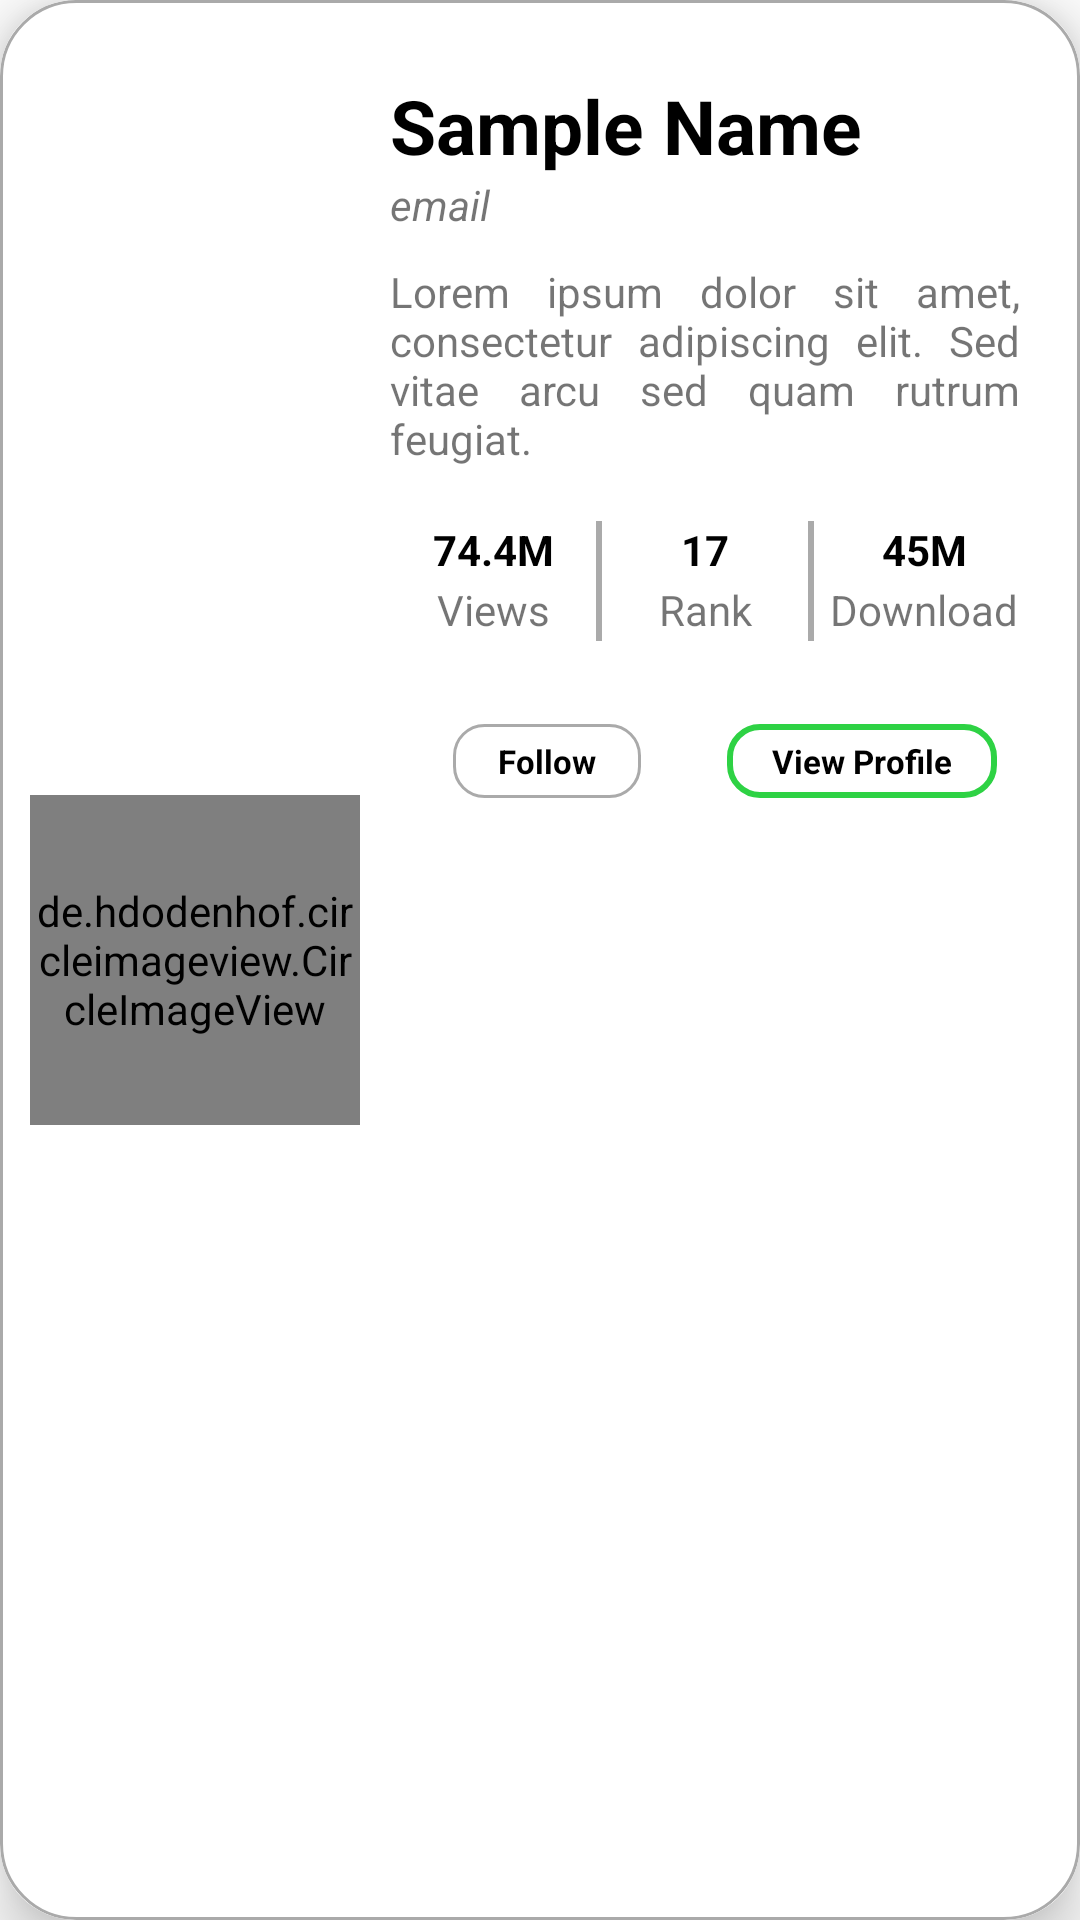

This screen was rendered from an Android layout file. Write that file and the resources it references.
<!-- AndroidManifest.xml: application theme Theme.ProfileCard -->
<!-- res/layout/sample_layout.xml -->
<?xml version="1.0" encoding="utf-8"?>
<androidx.cardview.widget.CardView xmlns:android="http://schemas.android.com/apk/res/android"
    xmlns:tools="http://schemas.android.com/tools"
    android:layout_width="match_parent"
    xmlns:app="http://schemas.android.com/apk/res-auto"
    android:id="@+id/cardView"
    app:cardElevation="12dp"
    android:layout_height="300dp"

    android:layout_margin="10dp"
    app:cardCornerRadius="25dp">
    <LinearLayout
        android:layout_width="match_parent"
        android:layout_height="match_parent"
        android:orientation="horizontal"
        android:background="@drawable/custom_card_layout"
        android:padding="10dp"
        android:weightSum="3">
        <LinearLayout
            android:layout_width="0dp"
            android:layout_height="match_parent"
            android:gravity="center"
            android:layout_weight="1">

            <de.hdodenhof.circleimageview.CircleImageView
            xmlns:app="http://schemas.android.com/apk/res-auto"
            android:id="@+id/user_profile"
            android:layout_width="110dp"
            android:layout_height="110dp"
            android:src="@drawable/profile"
            app:civ_border_width="5dp"
            app:civ_border_color="#2ED244"/>

        </LinearLayout>
        <LinearLayout
            android:layout_width="0dp"
            android:layout_height="match_parent"
            android:layout_marginTop="10dp"
            android:layout_marginBottom="10dp"
            android:layout_marginStart="5dp"
            android:orientation="vertical"
            android:padding="5dp"
            android:layout_marginEnd="5dp"
            android:layout_weight="2">

            <TextView
                android:id="@+id/user_name"
                android:layout_width="match_parent"
                android:layout_height="wrap_content"
                android:text="Sample Name"
                android:textColor="@color/black"
                android:textStyle="bold"
                android:textSize="25sp"/>

            <TextView
                android:id="@+id/user_email"
                android:layout_width="match_parent"
                android:layout_height="wrap_content"
                android:text="email"
                android:textStyle="italic"
                android:textSize="14sp"
                />
            <Space
                android:layout_width="match_parent"
                android:layout_height="10dp"/>
            <TextView
                android:id="@+id/user_about"
                android:layout_width="match_parent"
                android:layout_height="wrap_content"
                android:text="Lorem ipsum dolor sit amet, consectetur adipiscing elit. Sed vitae arcu sed quam rutrum feugiat."
                android:justificationMode="inter_word"
                tools:targetApi="o" />

            <Space
                android:layout_width="match_parent"
                android:layout_height="18dp"/>

            <LinearLayout
                android:layout_width="match_parent"
                android:layout_height="40dp"
                android:orientation="horizontal"
                android:weightSum="3">

                <LinearLayout
                    android:layout_width="0dp"
                    android:layout_height="match_parent"
                    android:layout_weight="1"
                    android:orientation="vertical"
                    android:weightSum="2">

                    <TextView
                        android:id="@+id/user_views"
                        android:layout_width="match_parent"
                        android:layout_height="0dp"
                        android:layout_weight="1"
                        android:text="74.4M"
                        android:textAlignment="center"
                        android:textStyle="bold"
                        android:textColor="@color/black"/>

                    <TextView
                        android:layout_width="match_parent"
                        android:layout_height="0dp"
                        android:layout_weight="1"
                        android:text="Views"
                        android:textAlignment="center"
                        />

                </LinearLayout>
                <LinearLayout
                    android:layout_width="2dp"
                    android:layout_height="match_parent"
                    android:orientation="horizontal"
                    android:background="@android:color/darker_gray"/>
                <LinearLayout
                    android:layout_width="0dp"
                    android:layout_height="match_parent"
                    android:layout_weight="1"
                    android:orientation="vertical"
                    android:weightSum="2">

                    <TextView
                        android:id="@+id/user_rank"
                        android:layout_width="match_parent"
                        android:layout_height="0dp"
                        android:layout_weight="1"
                        android:text="17"
                        android:textAlignment="center"
                        android:textStyle="bold"
                        android:textColor="@color/black"/>

                    <TextView
                        android:layout_width="match_parent"
                        android:layout_height="0dp"
                        android:layout_weight="1"
                        android:text="Rank"
                        android:textAlignment="center"
                        />

                </LinearLayout>
                <LinearLayout
                    android:layout_width="2dp"
                    android:layout_height="match_parent"
                    android:orientation="horizontal"
                    android:background="@android:color/darker_gray"/>
                <LinearLayout
                    android:layout_width="0dp"
                    android:layout_height="match_parent"
                    android:layout_weight="1"
                    android:paddingStart="5dp"
                    android:orientation="vertical"
                    android:weightSum="2">

                    <TextView
                        android:id="@+id/user_downloads"
                        android:layout_width="match_parent"
                        android:layout_height="0dp"
                        android:layout_weight="1"
                        android:text="45M"
                        android:textAlignment="center"
                        android:textStyle="bold"
                        android:textColor="@color/black"/>

                    <TextView
                        android:layout_width="match_parent"
                        android:layout_height="0dp"
                        android:layout_weight="1"
                        android:text="Downloads"
                        android:textAlignment="center"
                        />
                </LinearLayout>
            </LinearLayout>
            <Space
                android:layout_width="match_parent"
                android:layout_height="15dp"/>
            <LinearLayout
                android:layout_width="match_parent"
                android:layout_height="50dp"
                android:orientation="horizontal"
                android:weightSum="2">

                <LinearLayout
                    android:layout_width="0dp"
                    android:layout_height="match_parent"
                    android:gravity="center"
                    android:layout_weight="1">
                    <TextView
                        android:id="@+id/follow"
                        android:layout_width="wrap_content"
                        android:layout_height="wrap_content"
                        android:text="Follow"
                        android:background="@drawable/custom_button3"
                        android:textColor="@color/black"
                        android:paddingStart="15dp"
                        android:paddingEnd="15dp"
                        android:paddingTop="5dp"
                        android:paddingBottom="5dp"
                        android:textSize="11sp"
                        android:textStyle="bold"
                        />
                </LinearLayout>

                <LinearLayout
                    android:layout_width="0dp"
                    android:layout_height="match_parent"
                    android:gravity="center"
                    android:layout_weight="1">
                    <TextView
                        android:id="@+id/viewProfile"
                        android:layout_width="wrap_content"
                        android:layout_height="wrap_content"
                        android:textSize="11sp"
                        android:text="View Profile"
                        android:background="@drawable/custom_button2"
                        android:textColor="@color/black"
                        android:paddingStart="15dp"
                        android:paddingEnd="15dp"
                        android:paddingTop="5dp"
                        android:paddingBottom="5dp"
                        android:textStyle="bold"
                        />
                </LinearLayout>

            </LinearLayout>

        </LinearLayout>
    </LinearLayout>
</androidx.cardview.widget.CardView>
<!-- resources referenced by this layout -->
<resources>
  <!-- drawable custom_button2 (drawable) -->
  <?xml version="1.0" encoding="utf-8"?>
  <selector xmlns:android="http://schemas.android.com/apk/res/android">
      <item>
          <shape android:shape="rectangle">
              <corners android:radius="10dp"/>
              <solid android:color="#FFFFFF"/>
              <stroke android:color="#2ED244" android:width="2dp"/>
          </shape>
      </item>
  </selector>
  <!-- drawable custom_button3 (drawable) -->
  <?xml version="1.0" encoding="utf-8"?>
  <selector xmlns:android="http://schemas.android.com/apk/res/android">
      <item>
          <shape android:shape="rectangle">
              <corners android:radius="10dp"/>
              <solid android:color="#FFFFFF"/>
              <stroke android:color="@android:color/darker_gray" android:width="1dp"/>
          </shape>
      </item>
  </selector>
  <!-- drawable custom_card_layout (drawable) -->
  <?xml version="1.0" encoding="utf-8"?>
  <selector xmlns:android="http://schemas.android.com/apk/res/android">
      <item>
          <shape android:shape="rectangle">
              <corners android:radius="25dp"/>
              <stroke android:color="@android:color/darker_gray" android:width="1dp"/>
          </shape>
      </item>
  </selector>
  <!-- drawable profile: jpg bitmap (drawable, 65692 bytes) -->
  <style name="Theme.ProfileCard" parent="Theme.MaterialComponents.DayNight.DarkActionBar">
          
          <item name="colorPrimary">#08E010</item>
          <item name="colorPrimaryVariant">#06C10C</item>
          <item name="colorOnPrimary">@color/white</item>
          
          <item name="colorSecondary">@color/teal_200</item>
          <item name="colorSecondaryVariant">@color/teal_700</item>
          <item name="colorOnSecondary">@color/black</item>
          
          <item name="android:statusBarColor">?attr/colorPrimaryVariant</item>
          
      </style>
  <!-- not gathered from this repository: default colours our renderer supplied (Android Studio template values) -->
  <color name="teal_200">#FF03DAC5</color>
  <color name="teal_700">#FF018786</color>
  <color name="black">#FF000000</color>
  <color name="white">#FFFFFFFF</color>
</resources>
